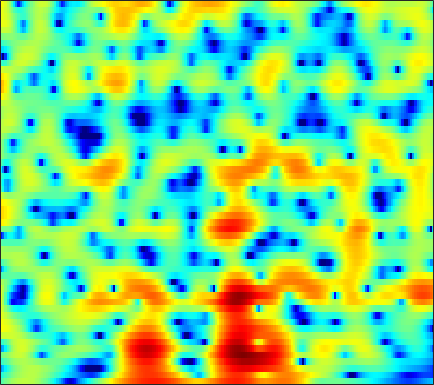

Values plotted in this chart, from the file beside it:
-2.1716, -1.4308, -0.57656, 0.14335, 0.60375, 1.1284, 1.5573, 1.8228, 2.0998, 2.2861, 2.3935, 2.4225, 2.3942, 2.2864, 2.1491, 1.8948, 1.5567, 1.239, 0.73152, 0.12509, -0.58627, -1.1998, -2.1169, -3.1553
-3.978, -3.339, -2.494, -1.684, -1.112, -0.4047, 0.2276, 0.647, 1.13, 1.524, 1.827, 1.995, 2.142, 2.199, 2.187, 2.092, 1.913, 1.724, 1.4, 1, 0.5264, 0.1247, -0.4666, -1.115
-9.402, -7.472, -5.408, -3.754, -2.717, -1.549, -0.5879, 0.01909, 0.6891, 1.212, 1.608, 1.828, 2.031, 2.137, 2.161, 2.125, 2.017, 1.889, 1.674, 1.403, 1.083, 0.8116, 0.4084, -0.03735
-3.23, -2.612, -1.775, -0.969, -0.4069, 0.2559, 0.8101, 1.151, 1.498, 1.717, 1.8, 1.779, 1.644, 1.398, 1.155, 0.7741, 0.3693, 0.07485, -0.2665, -0.507, -0.6518, -0.7044, -0.7048, -0.6803
-0.6311, -0.2852, 0.2589, 0.8566, 1.315, 1.874, 2.337, 2.599, 2.81, 2.836, 2.632, 2.32, 1.657, 0.6671, -0.3326, -2.096, -4.487, -6.83, -10.62, -12.4, -9.512, -7.065, -4.561, -2.778
-9.288, -8.195, -5.377, -2.742, -1.129, 0.5605, 1.797, 2.47, 3.073, 3.369, 3.379, 3.211, 2.749, 2.025, 1.319, 0.1915, -1.08, -2.026, -3.057, -3.522, -3.401, -3.047, -2.47, -1.92
-3.14, -2.845, -1.833, -0.5588, 0.3582, 1.411, 2.217, 2.664, 3.044, 3.2, 3.157, 3.015, 2.696, 2.262, 1.88, 1.322, 0.7408, 0.3162, -0.2261, -0.7468, -1.252, -1.652, -2.304, -3.136
2.926, 2.917, 2.939, 2.987, 3.013, 3.004, 2.912, 2.775, 2.481, 2.058, 1.507, 1.021, 0.2907, -0.4824, -1.054, -1.738, -2.283, -2.571, -2.811, -2.934, -3.019, -3.114, -3.343, -3.748
4.722, 4.577, 4.323, 4.005, 3.723, 3.274, 2.718, 2.225, 1.44, 0.4819, -0.6985, -1.77, -3.507, -5.687, -7.698, -10.84, -13.3, -12.83, -10.23, -7.75, -5.874, -4.796, -3.714, -2.943
4.649, 4.352, 3.882, 3.343, 2.9, 2.258, 1.555, 0.9797, 0.1388, -0.7989, -1.875, -2.782, -4.162, -5.758, -7.061, -8.692, -9.605, -9.358, -8.061, -6.387, -4.809, -3.786, -2.635, -1.697
3.935, 3.358, 2.54, 1.686, 1.044, 0.2154, -0.5579, -1.086, -1.712, -2.244, -2.688, -2.962, -3.268, -3.495, -3.585, -3.568, -3.391, -3.139, -2.681, -2.13, -1.516, -1.064, -0.4951, 0.007989
3.556, 2.405, 0.7687, -0.9169, -2.131, -3.545, -4.583, -5.096, -5.441, -5.442, -5.135, -4.735, -4.04, -3.22, -2.583, -1.736, -0.9467, -0.38, 0.3111, 0.8959, 1.353, 1.612, 1.838, 1.928
3.648, 1.544, -1.888, -6.17, -10.11, -14.97, -15.45, -14.43, -13.74, -13.58, -12.47, -10.74, -7.846, -5.059, -3.197, -1.137, 0.6118, 1.66, 2.767, 3.593, 4.105, 4.286, 4.232, 3.831
3.637, 1.538, -1.703, -5.412, -8.295, -11.38, -13.22, -14.34, -16.14, -18.38, -18.76, -16.14, -11.55, -7.501, -4.942, -2.117, 0.1451, 1.536, 2.98, 4.005, 4.611, 4.817, 4.725, 4.197
3.181, 1.841, -0.1183, -2.208, -3.843, -6.103, -8.524, -10.52, -13.65, -17.27, -19.35, -17.07, -12.61, -8.525, -6.002, -3.128, -0.8557, 0.5156, 1.99, 3.02, 3.672, 3.924, 3.976, 3.702
1.875, 1.154, 0.1309, -0.9731, -1.876, -3.194, -4.652, -5.879, -7.617, -9.112, -9.59, -8.921, -7.07, -4.858, -3.277, -1.449, 0.08343, 1.027, 2.016, 2.74, 3.199, 3.369, 3.371, 3.137
-2.189, -2.027, -1.69, -1.412, -1.301, -1.286, -1.395, -1.509, -1.664, -1.737, -1.635, -1.435, -1.014, -0.4385, 0.006433, 0.6267, 1.196, 1.582, 1.982, 2.263, 2.427, 2.455, 2.359, 2.1
-10.46, -6.765, -3.823, -2.025, -1.085, -0.2208, 0.3339, 0.6247, 0.8865, 1.049, 1.156, 1.204, 1.246, 1.25, 1.215, 1.151, 1.016, 0.9109, 0.7762, 0.6827, 0.6293, 0.6298, 0.6515, 0.6359
-2.357, -1.749, -0.8027, 0.07918, 0.6386, 1.232, 1.675, 1.898, 2.083, 2.147, 2.078, 1.953, 1.658, 1.204, 0.7605, -0.01042, -0.9631, -1.806, -2.948, -3.878, -4.207, -3.932, -3.084, -2.07
1.486, 1.426, 1.461, 1.577, 1.682, 1.83, 1.955, 2.016, 2.033, 1.964, 1.786, 1.56, 1.115, 0.4561, -0.2125, -1.424, -3.12, -4.899, -8.392, -14.99, -29.63, -14.51, -8.185, -4.753
1.479, 1.181, 0.899, 0.7399, 0.6823, 0.6527, 0.6426, 0.6523, 0.6658, 0.6613, 0.6234, 0.5475, 0.3534, 0.02187, -0.3405, -0.9971, -1.847, -2.591, -3.635, -4.462, -4.679, -4.322, -3.325, -2.122
-1.479, -1.934, -2.134, -2.107, -2.07, -2.06, -2.113, -2.132, -2.04, -1.77, -1.352, -0.9828, -0.5271, -0.1747, -0.0019, 0.09577, 0.06489, 0.006043, -0.1021, -0.1721, -0.1316, -0.02183, 0.2468, 0.6261
-14.62, -11.77, -7.086, -5.022, -4.503, -4.808, -6.022, -7.328, -8.511, -7.366, -4.905, -3.204, -1.378, -0.09156, 0.5921, 1.227, 1.589, 1.724, 1.795, 1.779, 1.725, 1.691, 1.666, 1.697
-0.03469, -0.5281, -0.5162, -0.5276, -0.8678, -1.995, -4.036, -6.183, -8.559, -7.075, -3.956, -2.026, -0.1837, 1.031, 1.645, 2.118, 2.311, 2.279, 2.053, 1.649, 1.096, 0.6363, 0.03927, -0.4088
5.802, 5.195, 4.435, 3.691, 3.104, 2.265, 1.406, 0.823, 0.2146, -0.09445, -0.1685, -0.1394, -0.1353, -0.1829, -0.3092, -0.6166, -1.013, -1.387, -2.079, -3.054, -4.482, -5.972, -8.635, -11.89
6.692, 6.207, 5.541, 4.843, 4.296, 3.541, 2.755, 2.145, 1.304, 0.4118, -0.5705, -1.394, -2.612, -3.993, -5.069, -6.335, -7.217, -7.538, -7.731, -8.039, -8.789, -9.818, -11.74, -13.93
6.617, 6.206, 5.623, 5.003, 4.517, 3.834, 3.081, 2.455, 1.511, 0.3773, -1.018, -2.321, -4.519, -7.557, -10.79, -17.85, -23.93, -16.86, -12.17, -9.87, -8.706, -8.256, -8.039, -7.966
5.575, 5.141, 4.571, 4.048, 3.685, 3.221, 2.748, 2.357, 1.734, 0.947, -0.05369, -0.9691, -2.461, -4.24, -5.673, -7.293, -8.065, -7.867, -7.022, -6.059, -5.309, -4.877, -4.488, -4.265
2.868, 2.118, 1.303, 0.8482, 0.7565, 0.8859, 1.161, 1.351, 1.503, 1.497, 1.306, 1.058, 0.6001, 0.03712, -0.3986, -0.9095, -1.305, -1.489, -1.605, -1.629, -1.635, -1.63, -1.633, -1.644
-1.82, -4.189, -7.682, -8.872, -7.042, -4.068, -1.78, -0.497, 0.7642, 1.622, 2.145, 2.365, 2.476, 2.43, 2.306, 2.035, 1.723, 1.457, 1.059, 0.6086, 0.1473, -0.2363, -0.7294, -1.16
-3.072, -5.301, -8.233, -9.018, -7.534, -4.785, -2.347, -0.8659, 0.6991, 1.846, 2.656, 3.055, 3.356, 3.434, 3.366, 3.128, 2.739, 2.348, 1.703, 0.9105, -0.06575, -0.9487, -2.37, -4.054
-2.421, -3.742, -4.838, -4.873, -4.227, -2.819, -1.25, -0.1119, 1.207, 2.251, 2.994, 3.361, 3.594, 3.543, 3.351, 2.935, 2.329, 1.8, 1.015, 0.1424, -0.9196, -1.879, -3.644, -6.281
-5.229, -9.627, -18.58, -11.82, -7.374, -3.696, -1.254, 0.1252, 1.509, 2.487, 3.087, 3.315, 3.319, 2.954, 2.439, 1.464, 0.2206, -0.752, -1.853, -2.465, -2.541, -2.415, -2.268, -2.191
-1.53, -3.078, -4.373, -4.244, -3.395, -1.995, -0.6461, 0.2374, 1.212, 1.926, 2.358, 2.457, 2.256, 1.625, 0.7948, -0.9362, -3.661, -6.851, -14.46, -15.64, -7.885, -4.876, -2.292, -0.6508
0.7915, -0.06462, -1.047, -1.744, -2.029, -2.075, -1.757, -1.328, -0.6231, 0.08447, 0.6463, 0.9037, 0.9751, 0.7063, 0.2643, -0.6853, -1.982, -3.07, -4.21, -4.277, -3.177, -2.049, -0.6296, 0.5176
0.6566, -0.4419, -2.181, -4.203, -5.845, -7.542, -7.484, -6.289, -4.294, -2.545, -1.22, -0.473, 0.2232, 0.601, 0.7297, 0.7452, 0.664, 0.5972, 0.5664, 0.6882, 0.9634, 1.228, 1.591, 1.897
0.5982, -0.5444, -2.564, -5.443, -8.456, -13.8, -13.51, -9.716, -6.005, -3.624, -2.011, -1.142, -0.2786, 0.3556, 0.7225, 1.134, 1.474, 1.702, 1.981, 2.23, 2.42, 2.512, 2.543, 2.437
1.46, 0.9244, 0.02726, -0.9981, -1.759, -2.534, -2.829, -2.734, -2.379, -1.962, -1.63, -1.453, -1.267, -0.9964, -0.6912, -0.1474, 0.5096, 1.014, 1.638, 2.125, 2.438, 2.546, 2.494, 2.199
2.264, 2.334, 2.259, 2.034, 1.793, 1.404, 0.9512, 0.5616, -0.07702, -0.9173, -2.057, -3.116, -4.684, -5.83, -5.73, -4.268, -2.315, -0.9742, 0.4574, 1.472, 2.104, 2.332, 2.323, 1.962
1.916, 2.47, 2.92, 3.09, 3.064, 2.824, 2.354, 1.841, 0.9034, -0.4338, -2.334, -4.307, -8.235, -14.69, -15.13, -8.517, -4.385, -2.322, -0.4117, 0.8382, 1.586, 1.866, 1.901, 1.567
0.8964, 1.606, 2.235, 2.551, 2.61, 2.489, 2.152, 1.764, 1.079, 0.2074, -0.816, -1.638, -2.642, -3.286, -3.355, -2.876, -1.991, -1.282, -0.4411, 0.2069, 0.6137, 0.7672, 0.7597, 0.5063
1.099, 1.544, 1.919, 2.073, 2.058, 1.9, 1.617, 1.342, 0.9063, 0.4407, -0.0312, -0.3652, -0.7254, -0.9542, -1.032, -1.007, -0.8727, -0.735, -0.5503, -0.4105, -0.3456, -0.3571, -0.4517, -0.6338
2.648, 2.68, 2.555, 2.274, 1.99, 1.543, 1.078, 0.7545, 0.378, 0.07606, -0.1571, -0.2915, -0.4438, -0.5526, -0.6098, -0.6696, -0.739, -0.7954, -0.8928, -1.044, -1.242, -1.427, -1.682, -1.891
5.134, 4.69, 3.892, 2.87, 1.997, 0.7826, -0.2983, -0.8882, -1.261, -1.273, -1.103, -0.96, -0.832, -0.7913, -0.8004, -0.8568, -0.9471, -1.058, -1.294, -1.666, -2.225, -2.76, -3.583, -4.343
7.75, 6.883, 5.385, 3.384, 1.43, -1.952, -6.328, -8.912, -7.531, -4.77, -3.052, -2.379, -2.013, -2.059, -2.216, -2.375, -2.346, -2.26, -2.213, -2.428, -3.12, -4.087, -6.27, -10.37
8.033, 7.118, 5.598, 3.645, 1.828, -1.135, -4.462, -6.205, -5.962, -4.595, -3.839, -3.892, -4.837, -6.806, -8.876, -10.92, -9.561, -7.596, -5.569, -4.464, -4.128, -4.311, -5.019, -5.952
6.257, 5.616, 4.665, 3.619, 2.791, 1.677, 0.6614, 0.02035, -0.66, -1.271, -2.043, -2.867, -4.559, -7.051, -9.488, -11.96, -10.56, -8.572, -6.502, -5.293, -4.697, -4.498, -4.367, -4.126
3.376, 3.009, 2.66, 2.465, 2.376, 2.277, 2.156, 2.034, 1.791, 1.431, 0.9203, 0.4183, -0.3924, -1.301, -1.936, -2.613, -3.05, -3.235, -3.492, -3.924, -4.642, -5.338, -6.257, -6.668
-2.773, -3.218, -2.695, -1.356, -0.2785, 0.9757, 1.921, 2.434, 2.881, 3.092, 3.095, 2.978, 2.706, 2.294, 1.931, 1.372, 0.7002, 0.1029, -0.911, -2.288, -4.268, -6.428, -11.09, -24.12
-14.06, -24.86, -12.93, -6.604, -3.825, -1.296, 0.4183, 1.342, 2.227, 2.8, 3.132, 3.249, 3.254, 3.109, 2.903, 2.506, 1.962, 1.438, 0.5757, -0.5088, -1.831, -2.925, -4.328, -5.205
-6.537, -6.398, -5.493, -4.055, -2.881, -1.467, -0.2911, 0.4162, 1.152, 1.689, 2.062, 2.254, 2.396, 2.437, 2.392, 2.23, 1.958, 1.674, 1.202, 0.6275, -0.00616, -0.4812, -1.052, -1.476
-3.2, -2.745, -2.15, -1.557, -1.125, -0.6021, -0.1672, 0.0994, 0.3861, 0.6284, 0.8583, 1.034, 1.279, 1.502, 1.644, 1.768, 1.788, 1.733, 1.548, 1.257, 0.8852, 0.5593, 0.09396, -0.3653
-0.401, -0.01846, 0.31, 0.4701, 0.4676, 0.3208, 0.003521, -0.3118, -0.761, -1.113, -1.188, -1.005, -0.4717, 0.2199, 0.7449, 1.349, 1.771, 1.953, 2.005, 1.857, 1.515, 1.15, 0.5467, -0.1516
2.57, 2.736, 2.737, 2.463, 2.059, 1.218, -0.01899, -1.271, -3.451, -6.139, -7.949, -7.143, -4.429, -1.877, -0.3972, 1.061, 2.026, 2.459, 2.704, 2.58, 2.106, 1.536, 0.4981, -0.8478
4.232, 4.198, 3.926, 3.358, 2.74, 1.605, 0.06676, -1.431, -4.049, -7.527, -10.36, -9.093, -5.343, -2.349, -0.6795, 0.9483, 2.006, 2.481, 2.723, 2.524, 1.89, 1.097, -0.4336, -2.639
4.143, 3.971, 3.503, 2.792, 2.107, 1.043, -0.1428, -1.037, -2.122, -2.866, -3.087, -2.824, -2.032, -0.9369, -0.09986, 0.8689, 1.58, 1.915, 2.05, 1.826, 1.211, 0.4767, -0.8938, -2.7
4.181, 3.888, 3.205, 2.203, 1.244, -0.2245, -1.752, -2.76, -3.623, -3.754, -3.257, -2.632, -1.649, -0.6149, 0.1259, 0.9897, 1.673, 2.022, 2.24, 2.142, 1.694, 1.133, 0.07901, -1.279
4.726, 4.377, 3.521, 2.123, 0.6713, -1.988, -5.819, -9.803, -14.33, -10.61, -6.794, -4.864, -2.926, -1.421, -0.4337, 0.7627, 1.774, 2.378, 2.93, 3.128, 2.946, 2.541, 1.634, 0.2571
